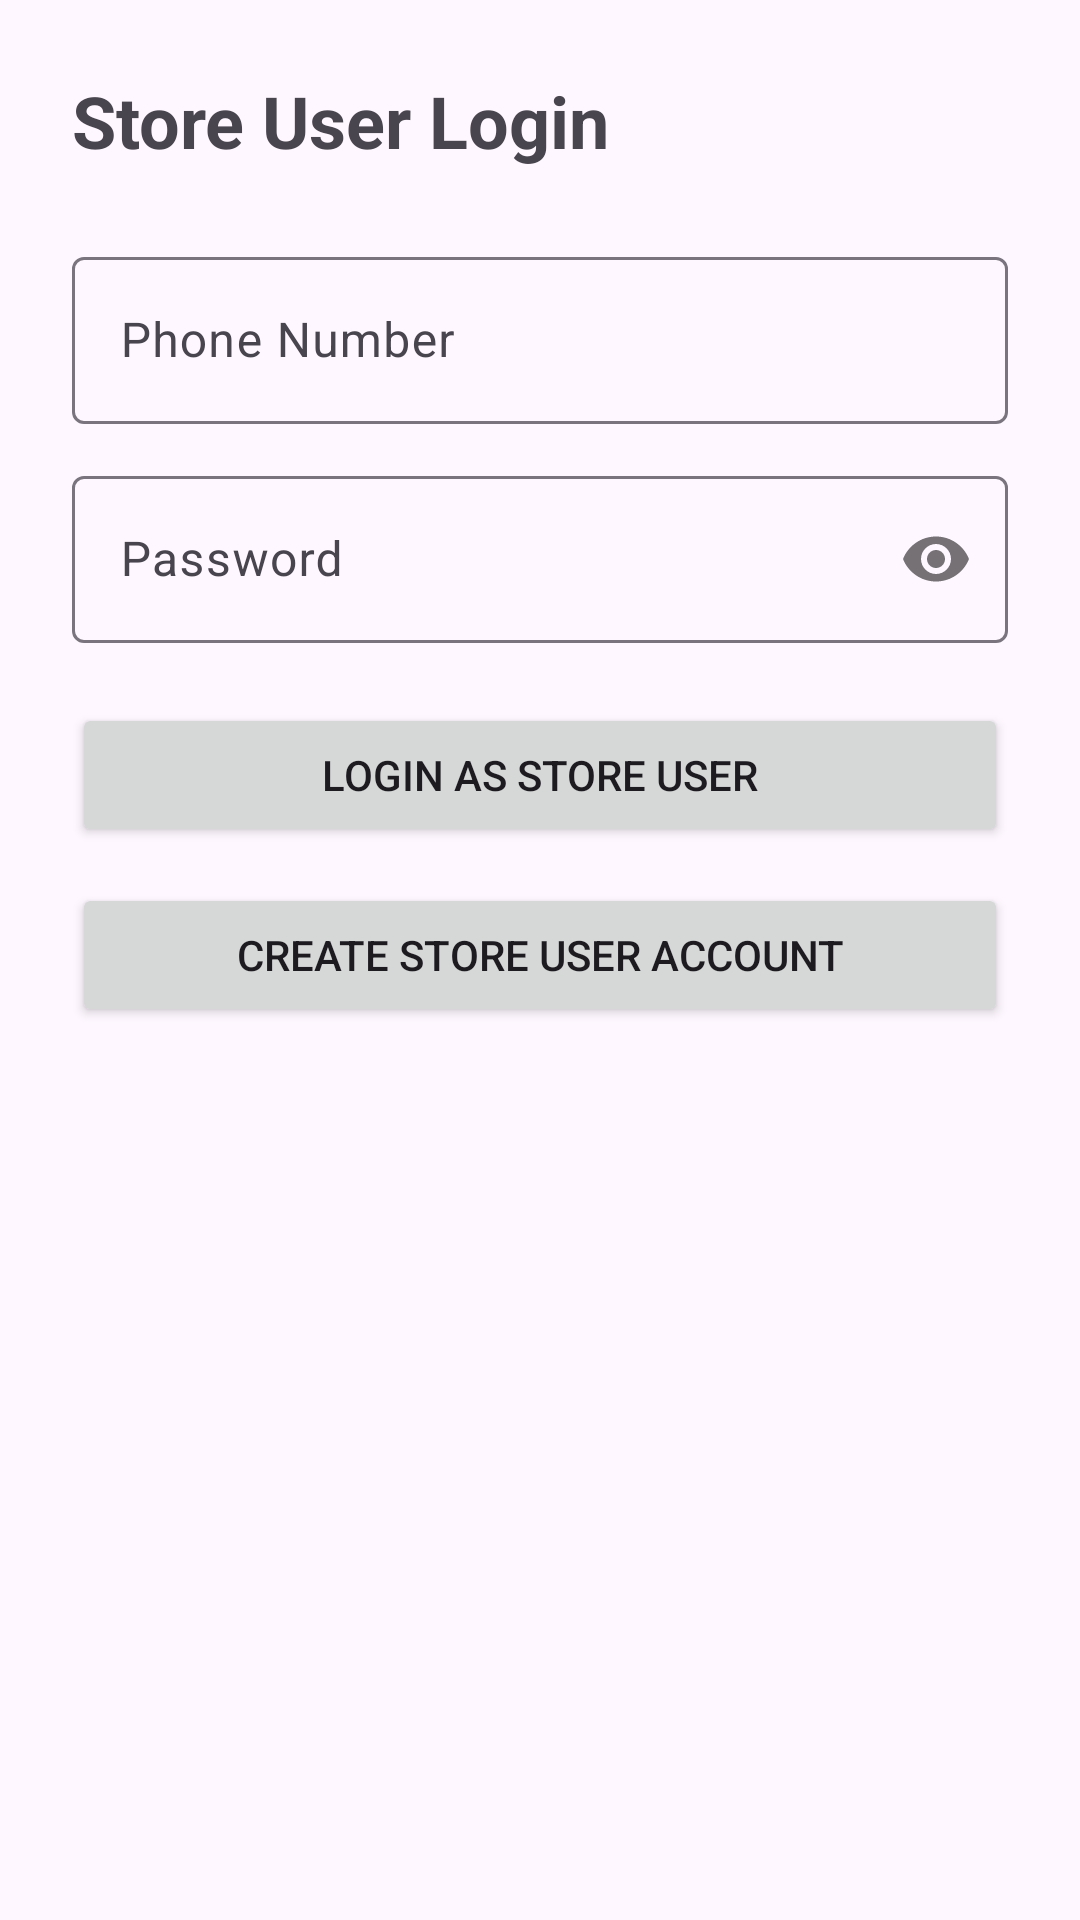

This screen was rendered from an Android layout file. Write that file and the resources it references.
<!-- AndroidManifest.xml: application theme Theme.BookaBook -->
<!-- res/layout/activity_store_login.xml -->
<?xml version="1.0" encoding="utf-8"?>
<ScrollView xmlns:android="http://schemas.android.com/apk/res/android"
    xmlns:app="http://schemas.android.com/apk/res-auto"
    xmlns:tools="http://schemas.android.com/tools"
    android:id="@+id/main"
    android:layout_width="match_parent"
    android:layout_height="match_parent">

    <LinearLayout
        android:layout_width="match_parent"
        android:layout_height="wrap_content"
        android:orientation="vertical"
        android:padding="24dp">

        <TextView
            android:layout_width="wrap_content"
            android:layout_height="wrap_content"
            android:text="Store User Login"
            android:textSize="24sp"
            android:textStyle="bold"
            android:layout_marginBottom="24dp" />

        <com.google.android.material.textfield.TextInputLayout
            android:layout_width="match_parent"
            android:layout_height="wrap_content"
            android:hint="Phone Number">

            <com.google.android.material.textfield.TextInputEditText
                android:id="@+id/etPhone"
                android:layout_width="match_parent"
                android:layout_height="wrap_content"
                android:inputType="phone" />
        </com.google.android.material.textfield.TextInputLayout>

        <com.google.android.material.textfield.TextInputLayout
            android:layout_width="match_parent"
            android:layout_height="wrap_content"
            android:layout_marginTop="12dp"
            android:hint="Password"
            app:passwordToggleEnabled="true">

            <com.google.android.material.textfield.TextInputEditText
                android:id="@+id/etPassword"
                android:layout_width="match_parent"
                android:layout_height="wrap_content"
                android:inputType="textPassword" />
        </com.google.android.material.textfield.TextInputLayout>

        <Button
            android:id="@+id/btnStoreLogin"
            android:layout_width="match_parent"
            android:layout_height="wrap_content"
            android:text="Login as Store User"
            android:layout_marginTop="20dp" />

        <Button
            android:id="@+id/btnGoToStoreRegister"
            android:layout_width="match_parent"
            android:layout_height="wrap_content"
            android:text="Create Store User Account"
            android:layout_marginTop="12dp" />

    </LinearLayout>
</ScrollView>
<!-- resources referenced by this layout -->
<resources>
  <style name="Theme.BookaBook" parent="Base.Theme.BookaBook" />
  <style name="Base.Theme.BookaBook" parent="Theme.Material3.DayNight.NoActionBar">
          
          
      </style>
</resources>
